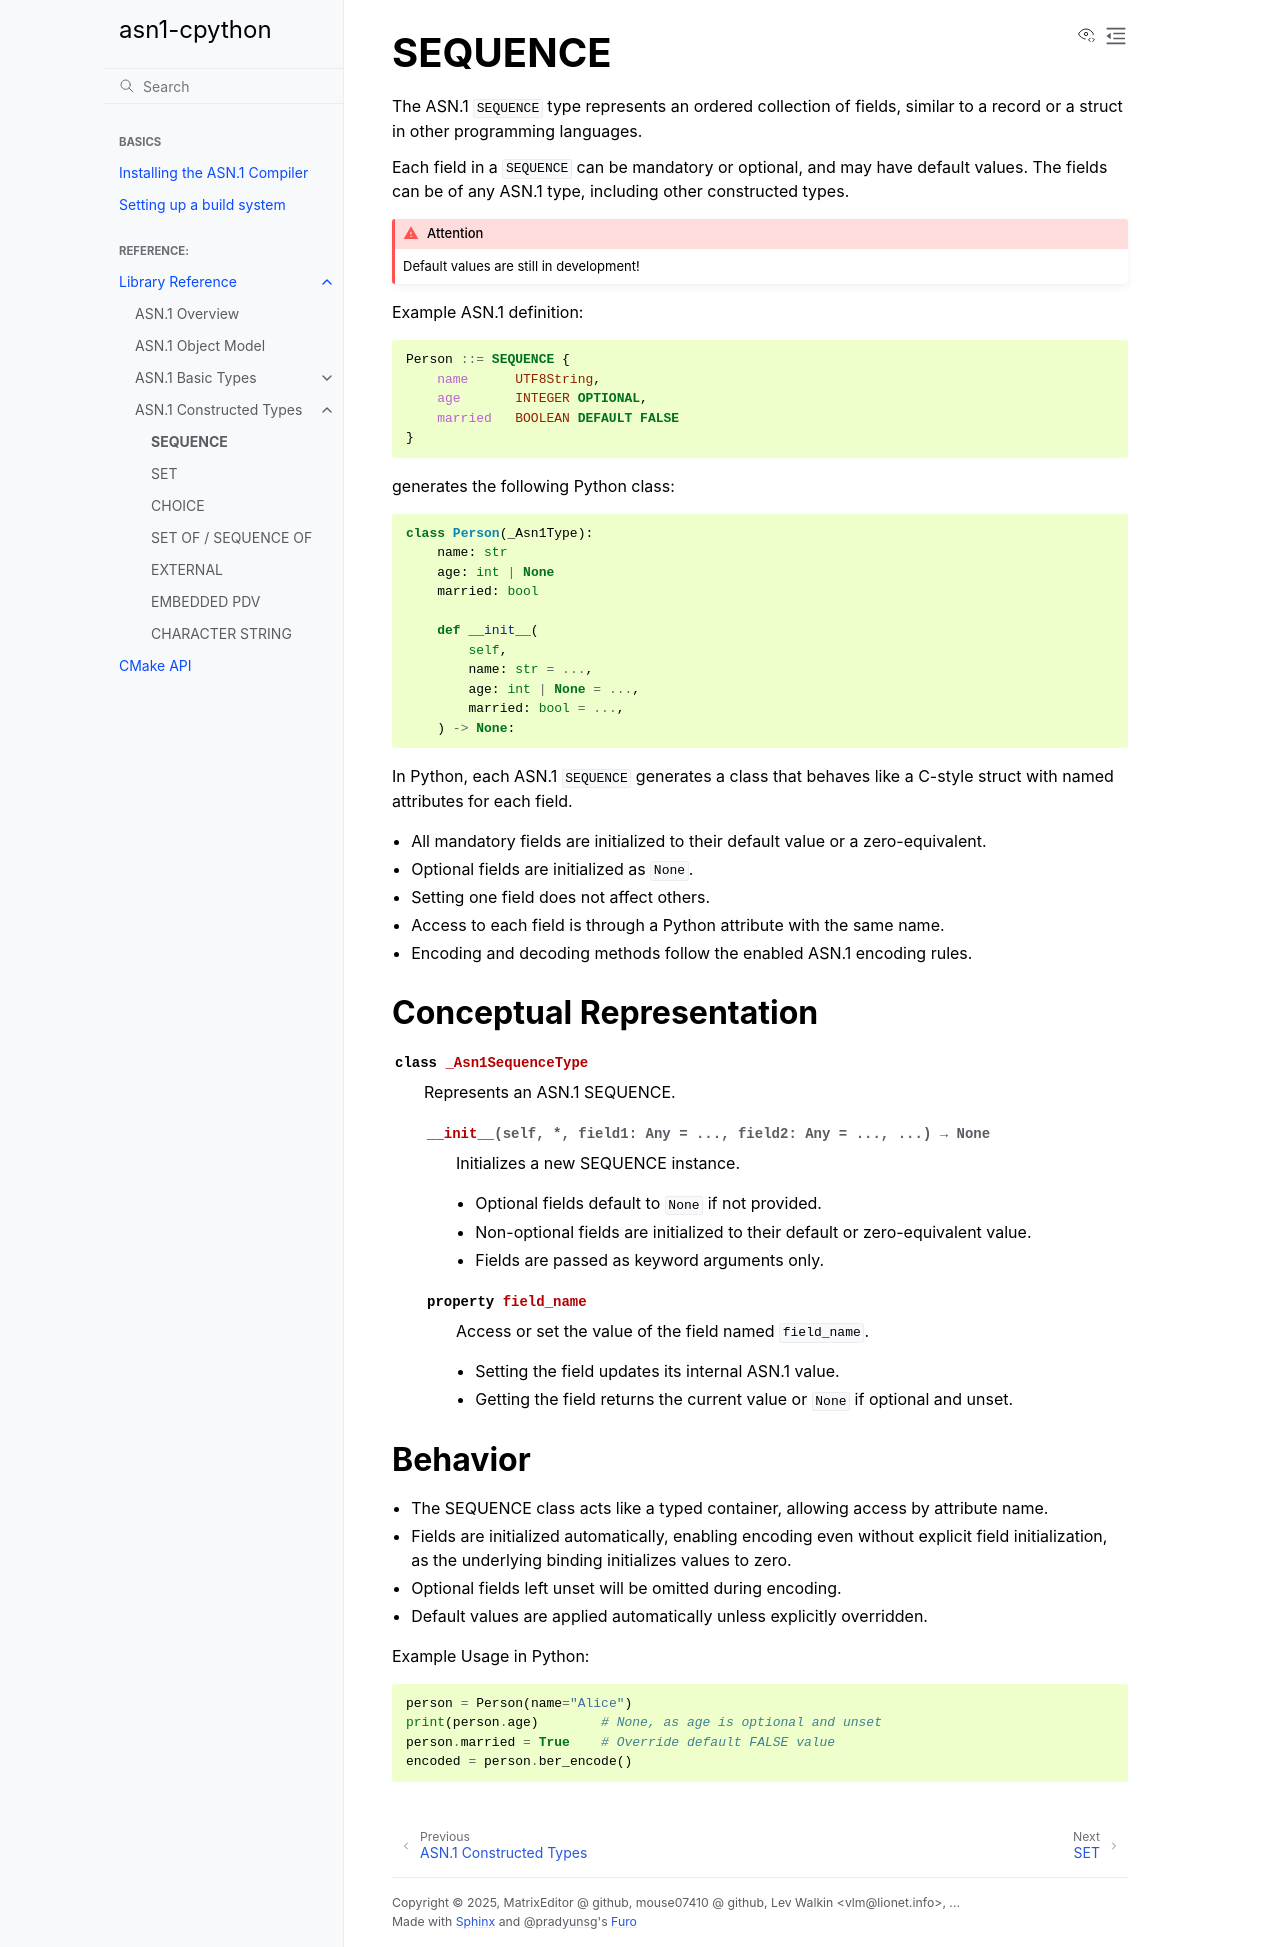

repository: MatrixEditor/asn1c-bindings · page: reference/constr/sequence.html · generator: sphinx

.. _reference_constr_sequence:

SEQUENCE
========

The ASN.1 ``SEQUENCE`` type represents an ordered collection of fields,
similar to a record or a struct in other programming languages.

Each field in a ``SEQUENCE`` can be mandatory or optional, and may have
default values. The fields can be of any ASN.1 type, including other
constructed types.

.. attention::
    Default values are still in development!

Example ASN.1 definition:

.. code-block:: asn1

    Person ::= SEQUENCE {
        name      UTF8String,
        age       INTEGER OPTIONAL,
        married   BOOLEAN DEFAULT FALSE
    }

generates the following Python class:

.. code-block:: python

    class Person(_Asn1Type):
        name: str
        age: int | None
        married: bool

        def __init__(
            self,
            name: str = ...,
            age: int | None = ...,
            married: bool = ...,
        ) -> None:

In Python, each ASN.1 ``SEQUENCE`` generates a class that behaves like a C-style
struct with named attributes for each field.

- All mandatory fields are initialized to their default value or a zero-equivalent.
- Optional fields are initialized as ``None``.
- Setting one field does not affect others.
- Access to each field is through a Python attribute with the same name.
- Encoding and decoding methods follow the enabled ASN.1 encoding rules.

Conceptual Representation
--------------------------

.. py:class:: _Asn1SequenceType
    :no-index:

    Represents an ASN.1 SEQUENCE.

    .. py:method:: __init__(self, *, field1: Any = ..., field2: Any = ..., ...) -> None
        :no-index:

        Initializes a new SEQUENCE instance.

        - Optional fields default to ``None`` if not provided.
        - Non-optional fields are initialized to their default or zero-equivalent value.
        - Fields are passed as keyword arguments only.

    .. py:property:: field_name
        :no-index:

        Access or set the value of the field named ``field_name``.

        - Setting the field updates its internal ASN.1 value.
        - Getting the field returns the current value or ``None`` if optional and unset.

Behavior
--------

- The SEQUENCE class acts like a typed container, allowing access by attribute name.
- Fields are initialized automatically, enabling encoding even without explicit
  field initialization, as the underlying binding initializes values to zero.
- Optional fields left unset will be omitted during encoding.
- Default values are applied automatically unless explicitly overridden.

Example Usage in Python:

.. code-block:: python

    person = Person(name="Alice")
    print(person.age)        # None, as age is optional and unset
    person.married = True    # Override default FALSE value
    encoded = person.ber_encode()
